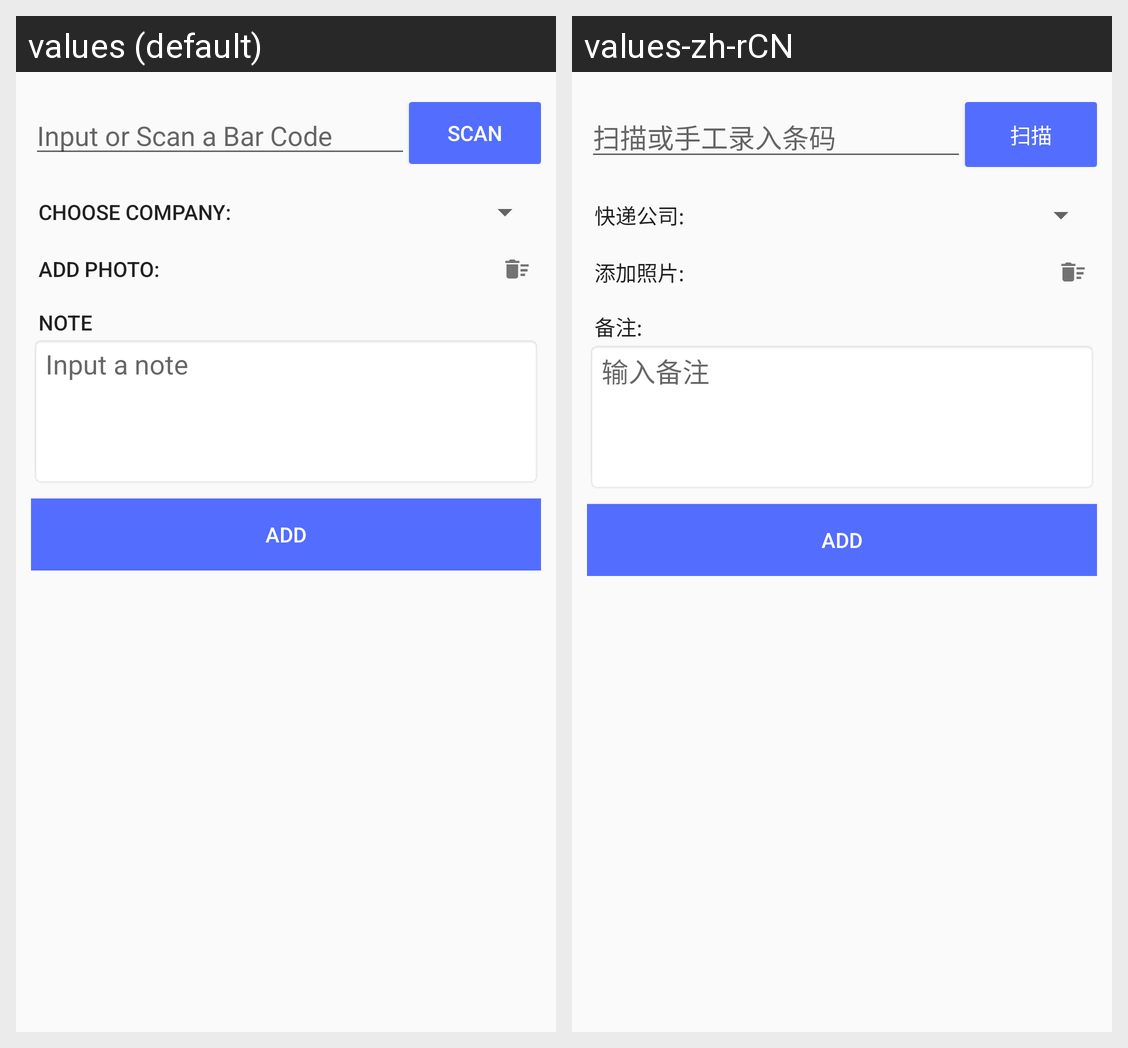

Locale-by-locale string values for the Android screen shown in this grid:
Android screen res/layout/content_add_parcel.xml rendered under 2 locales, left to right: values (default), values-zh-rCN. Device: Nexus 5 (rendered at 1080×1920; each locale shown at half size, 540×960, under a caption strip naming it); theme AppTheme.
Strings drawn on this screen, with the default value and each locale's value (text and hints the layout hard-codes, and strings that could not be matched under every locale, appear in the picture but are not listed):

activity_add_parcel_barcode_hint
  values: Input or Scan a Bar Code
  values-zh-rCN: 扫描或手工录入条码

activity_add_parcel_scan
  values: scan
  values-zh-rCN: 扫描

activity_add_parcel_company
  values: choose company:
  values-zh-rCN: 快递公司:

activity_add_parcel_photo
  values: Add photo:
  values-zh-rCN: 添加照片:

activity_add_parcel_note
  values: Note
  values-zh-rCN: 备注:

activity_add_parcel_note_hint
  values: Input a note
  values-zh-rCN: 输入备注
